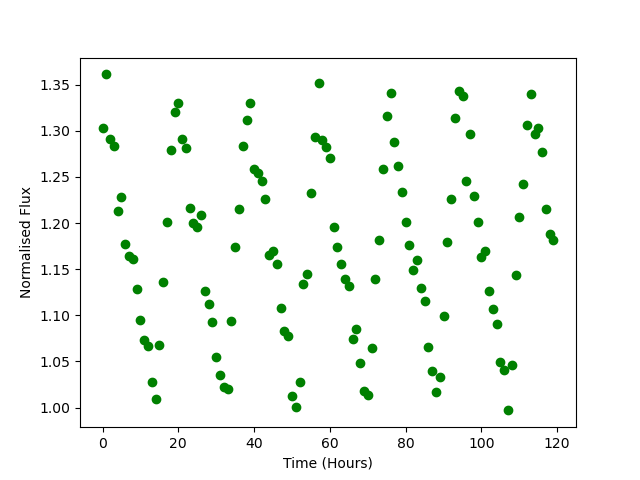

The file beside this chart, header and first rows:
Time, Flux
0.0, 1.303
1.0, 1.361
2.0, 1.291
3.0, 1.283
4.0, 1.213
5.0, 1.228
6.0, 1.177
7.0, 1.164
8.0, 1.161
9.0, 1.128
10.0, 1.095
11.0, 1.073
12.0, 1.066
13.0, 1.028
14.0, 1.009
15.0, 1.067
16.0, 1.137
17.0, 1.202
18.0, 1.279
19.0, 1.32
20.0, 1.33
21.0, 1.291
22.0, 1.282
23.0, 1.216
24.0, 1.201
25.0, 1.196
26.0, 1.209
27.0, 1.127
28.0, 1.112
29.0, 1.093
30.0, 1.055
31.0, 1.035
32.0, 1.023
33.0, 1.02
34.0, 1.094
35.0, 1.174
36.0, 1.215
37.0, 1.284
38.0, 1.312
39.0, 1.33
40.0, 1.258
41.0, 1.255
42.0, 1.245
43.0, 1.227
44.0, 1.165
45.0, 1.17
46.0, 1.156
47.0, 1.108
48.0, 1.083
49.0, 1.077
50.0, 1.012
51.0, 1.001
52.0, 1.028
53.0, 1.134
54.0, 1.145
55.0, 1.233
56.0, 1.293
57.0, 1.352
58.0, 1.29
59.0, 1.283
... 60 more rows
